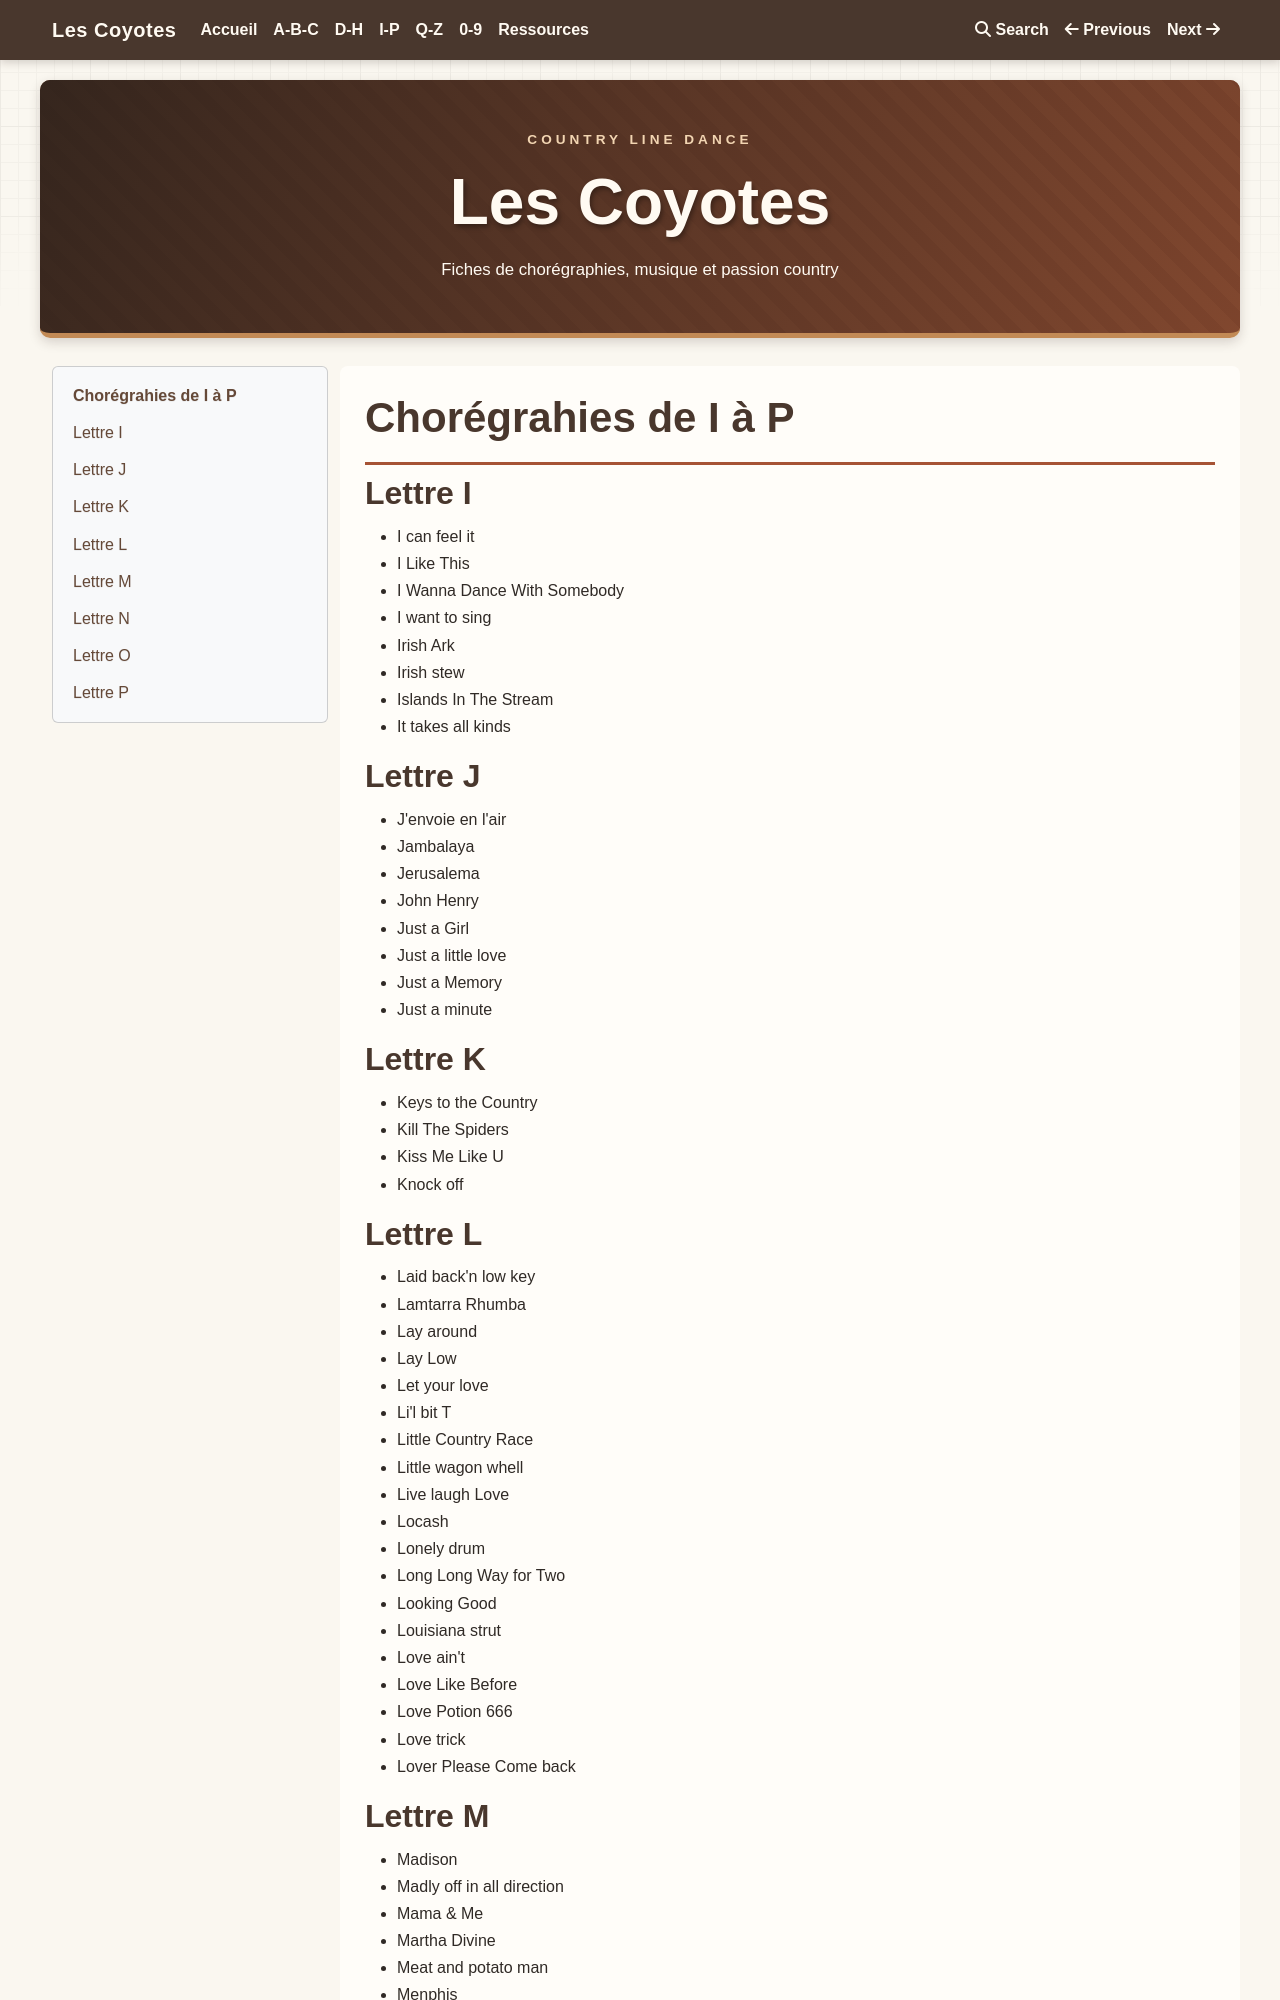

repository: JCB59110/les-coyotes · page: I-P/index.html · generator: mkdocs

# Chorégrahies de I à P

## Lettre I
- I can feel it
- I Like This
- I Wanna Dance With Somebody
- I want to sing
- Irish Ark
- Irish stew
- Islands In The Stream
- It takes all kinds
## Lettre J
- J'envoie en l'air
- Jambalaya
- Jerusalema
- John Henry
- Just a Girl
- Just a little love
- Just a Memory
- Just a minute
## Lettre K
- Keys to the Country
- Kill The Spiders
- Kiss Me Like U
- Knock off
## Lettre L
- Laid back'n low key
- Lamtarra Rhumba
- Lay around
- Lay Low
- Let your love
- Li'l bit T
- Little Country Race
- Little wagon whell
- Live laugh Love
- Locash
- Lonely drum
- Long Long Way for Two
- Looking Good
- Louisiana strut
- Love ain't
- Love Like Before
- Love Potion 666
- Love trick
- Lover Please Come back
